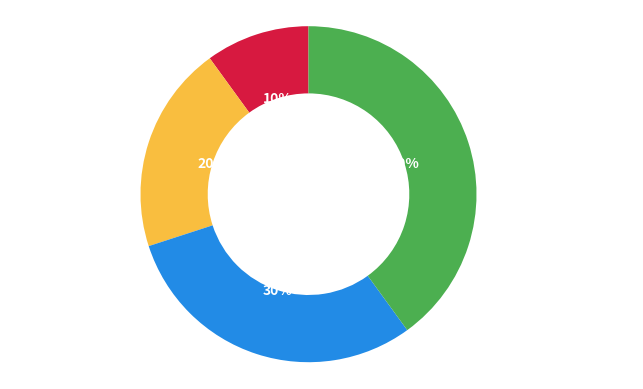

Recreate this plot in Python.
import matplotlib.pyplot as plt

# Data
labels = ['Admin & Licenses', 'App Development', 'Marketing', 'Equipment & Vehicles']
sizes = [10, 20, 30, 40]
colors = ['#D71940', '#F9BE3F', '#228BE6', '#4CAF50']

# Plot
fig, ax = plt.subplots()
fig.patch.set_alpha(0.0)  # Make figure background transparent
ax.set_facecolor('none')  # Make plot background transparent

wedges, texts, autotexts = ax.pie(
    sizes,
    labels=labels,
    colors=colors,
    autopct='%1.0f%%',
    startangle=90,
    wedgeprops=dict(width=0.4),
    textprops=dict(color="white", weight='bold')
)

# Set label text color to white
for text in texts:
    text.set_color("white")

# Equal aspect ratio ensures that pie is drawn as a circle
ax.axis('equal')

# Save with transparent background
plt.savefig("donut_chart_transparent.png", transparent=True)

# Show the plot
plt.show()
